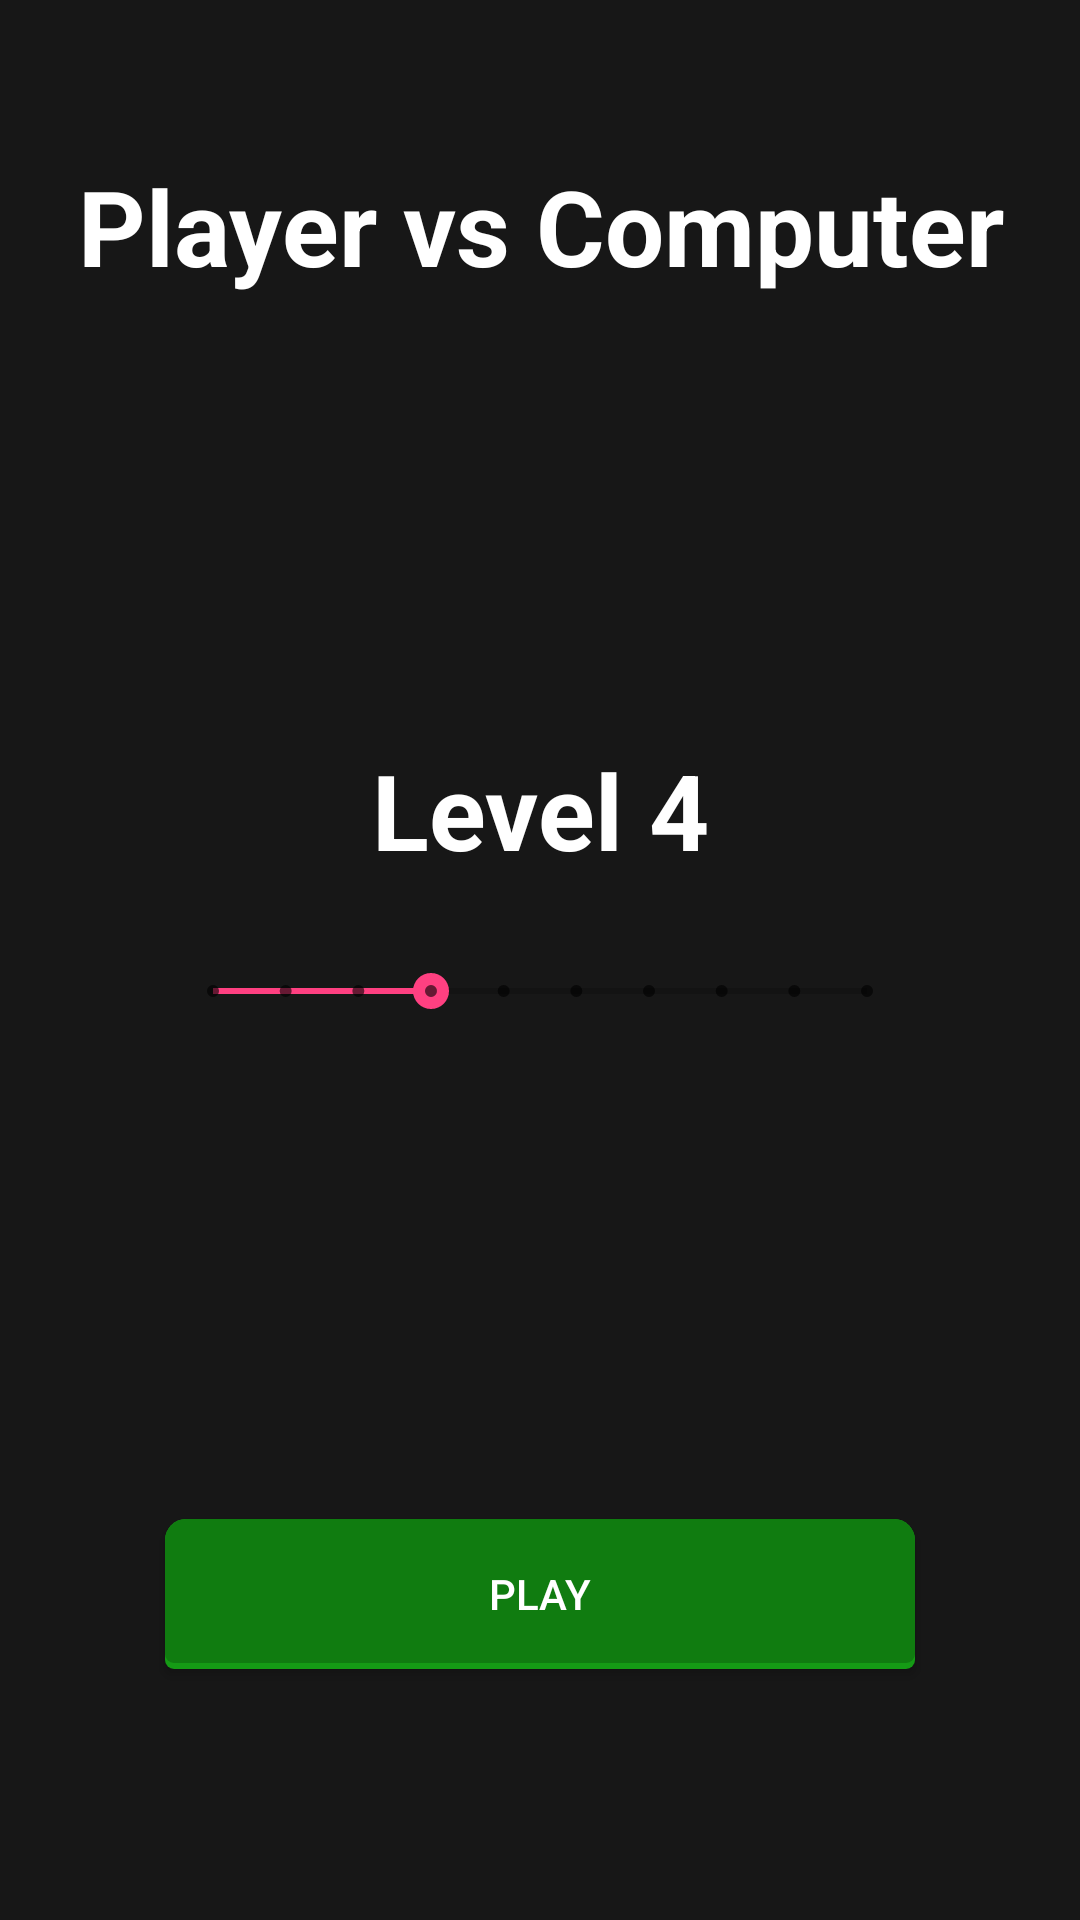

Reconstruct the res/layout file that produces this screen, plus the resources it refers to.
<!-- AndroidManifest.xml: application theme AppTheme -->
<!-- res/layout/player_vs_computer.xml -->
<?xml version="1.0" encoding="utf-8"?>
<android.support.constraint.ConstraintLayout
    xmlns:android="http://schemas.android.com/apk/res/android"
    xmlns:app="http://schemas.android.com/apk/res-auto"
    xmlns:tools="http://schemas.android.com/tools"
    android:layout_width="match_parent"
    android:layout_height="match_parent"
    android:background="@color/colorBackground">

    <TextView
        android:id="@+id/tv_title"
        android:layout_width="match_parent"
        android:layout_height="wrap_content"
        android:layout_marginTop="52dp"
        android:text="@string/en_player_vs_computer"
        android:textAlignment="center"
        android:textColor="@color/colorWhite"
        android:textSize="35sp"
        android:textStyle="bold"
        app:layout_constraintTop_toTopOf="parent" />

    <TextView
        android:id="@+id/tv_level"
        android:layout_width="match_parent"
        android:layout_height="wrap_content"
        android:layout_marginTop="148dp"
        android:text="Level 4"
        android:textAlignment="center"
        android:textColor="@color/colorWhite"
        android:textSize="35sp"
        android:textStyle="bold"
        app:layout_constraintTop_toBottomOf="@+id/tv_title"
        tools:layout_editor_absoluteX="16dp" />

    <SeekBar
        android:id="@+id/sb_level"
        style="@style/Widget.AppCompat.SeekBar.Discrete"
        android:layout_width="250dp"
        android:layout_height="wrap_content"
        android:layout_marginEnd="8dp"
        android:layout_marginStart="8dp"
        android:layout_marginTop="28dp"
        android:max="9"
        android:progress="3"
        app:layout_constraintEnd_toEndOf="parent"
        app:layout_constraintStart_toStartOf="parent"
        app:layout_constraintTop_toBottomOf="@+id/tv_level" />

    <Button
        android:id="@+id/btn_play"
        android:layout_width="250dp"
        android:layout_height="50dp"
        android:layout_marginBottom="8dp"
        android:layout_marginEnd="8dp"
        android:layout_marginStart="8dp"
        android:layout_marginTop="8dp"
        android:background="@drawable/myappbutton"
        android:onClick="btn_play_onClick"
        android:text="@string/en_play"
        android:textColor="@color/colorWhite"
        app:layout_constraintBottom_toBottomOf="parent"
        app:layout_constraintEnd_toEndOf="parent"
        app:layout_constraintStart_toStartOf="parent"
        app:layout_constraintTop_toBottomOf="@+id/sb_level"
        app:layout_constraintVertical_bias="0.677" />

</android.support.constraint.ConstraintLayout>
<!-- resources referenced by this layout -->
<resources>
  <color name="colorBackground">#171717</color>
  <color name="colorWhite">#ffffff</color>
  <!-- drawable myappbutton (drawable) -->
  <?xml version="1.0" encoding="utf-8"?>
  <selector xmlns:android="http://schemas.android.com/apk/res/android">
      <item android:state_pressed="false">
          <layer-list xmlns:android="http://schemas.android.com/apk/res/android">
              <item>
                  <shape android:shape="rectangle">
                      <solid android:color="#159b15" />
                      <corners android:topLeftRadius="7dp" android:topRightRadius="7dp" android:bottomLeftRadius="3dp" android:bottomRightRadius="3dp" />
                  </shape>
              </item>
  
              <item
                  android:bottom="2dp">
                  <shape android:shape="rectangle">
                      <solid android:color="#107C10" />
                      <corners android:topLeftRadius="7dp" android:topRightRadius="7dp" android:bottomLeftRadius="3dp" android:bottomRightRadius="3dp" />
                      <padding
                          android:left="0dp"
                          android:top="15dp"
                          android:right="0dp"
                          android:bottom="15dp"
                          />
                  </shape>
              </item>
          </layer-list>
      </item>
      <item android:state_pressed="true">
          <layer-list xmlns:android="http://schemas.android.com/apk/res/android">
              <item>
                  <shape android:shape="rectangle">
                      <solid android:color="#159b15" />
                      <corners android:topLeftRadius="7dp" android:topRightRadius="7dp" android:bottomLeftRadius="3dp" android:bottomRightRadius="3dp" />
                      <padding
                          android:left="0dp"
                          android:top="15dp"
                          android:right="0dp"
                          android:bottom="15dp"
                          />
                  </shape>
              </item>
          </layer-list>
      </item>
  </selector>
      
  <string name="en_play">Play</string>
  <string name="en_player_vs_computer">Player vs Computer</string>
  <style name="AppTheme" parent="Theme.AppCompat.Light.DarkActionBar">
          
          <item name="android:windowNoTitle">true</item>
          <item name="colorPrimary">@color/colorPrimary</item>
          <item name="colorPrimaryDark">@color/colorPrimaryDark</item>
          <item name="colorAccent">@color/colorAccent</item>
      </style>
  <color name="colorPrimary">#3F51B5</color>
  <color name="colorPrimaryDark">#303f9f</color>
  <color name="colorAccent">#ff4081</color>
</resources>
